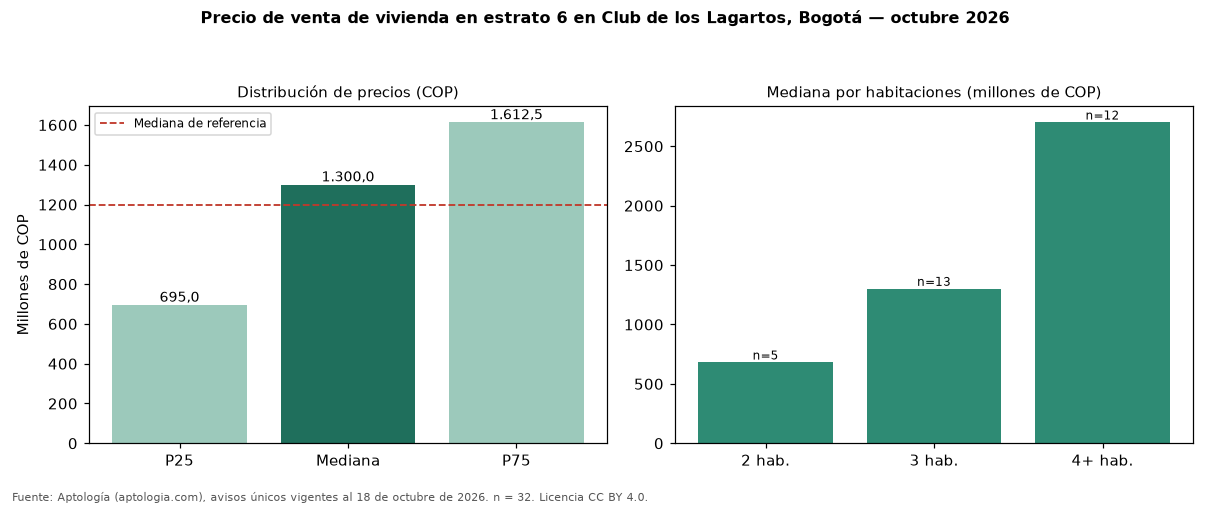

The table this chart was drawn from, first rows:
seccion, metrica, valor_cop, n
precio, p25, 695000000, 32
precio, mediana, 1300000000, 32
precio, p75, 1612500000, 32
cop_por_m2, p25, 5580524, 32
cop_por_m2, mediana, 7883277, 32
cop_por_m2, p75, 9786458, 32
area, area_mediana_m2, 181.0, 32
habitaciones, 2, 680000000, 5
habitaciones, 3, 1300000000, 13
habitaciones, 4+, 2700000000, 12
administracion, mediana, 1193000, 28
estrato, moda, 6, 
parqueadero, porcentaje_con_parqueadero, 96.9, 32
referencia, mediana_referencia, 1200000000, 40
referencia, mediana_cop_por_m2_referencia, 6593045, 40
